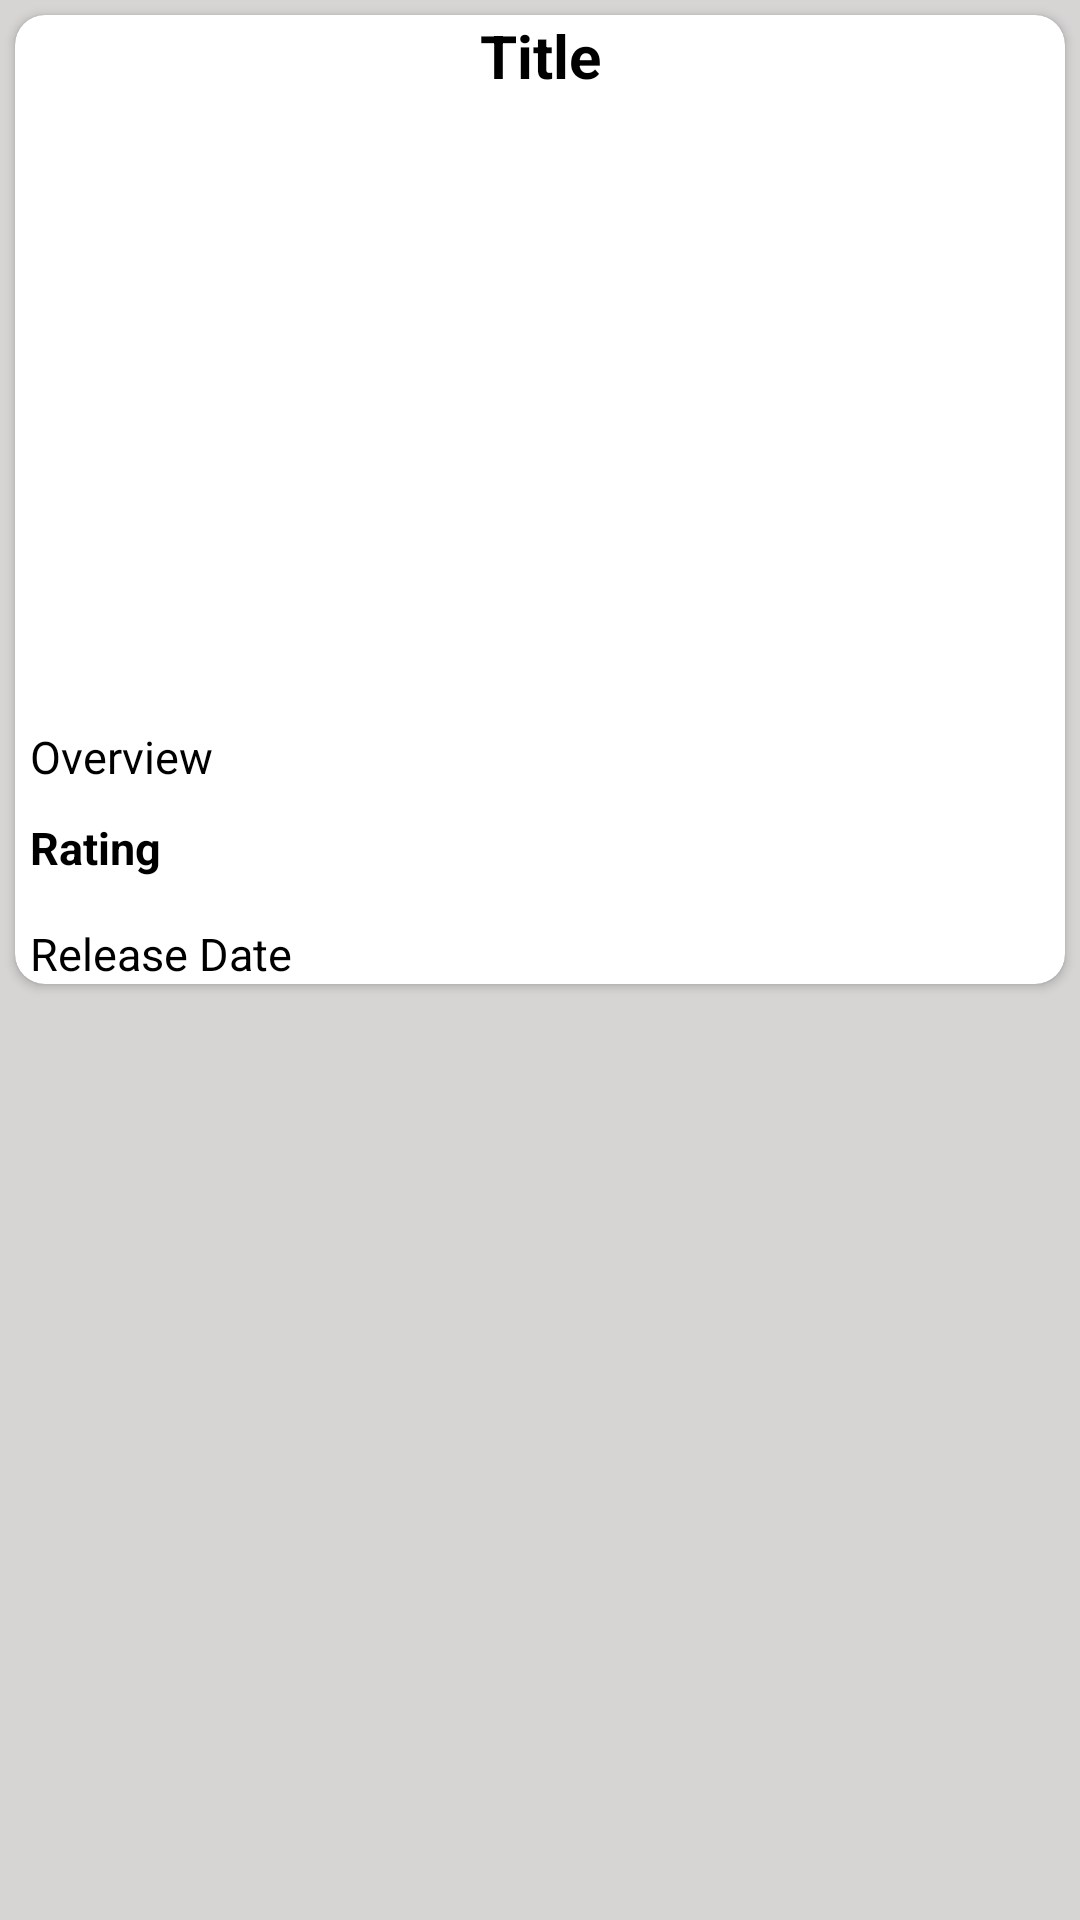

Layout XML and referenced resources for this Android screen:
<!-- AndroidManifest.xml: application theme AppTheme -->
<!-- res/layout/activity_movie_details.xml -->
<?xml version="1.0" encoding="utf-8"?>
<RelativeLayout xmlns:android="http://schemas.android.com/apk/res/android"
    xmlns:app="http://schemas.android.com/apk/res-auto"
    xmlns:tools="http://schemas.android.com/tools"
    android:layout_width="match_parent"
    android:layout_height="match_parent"
    android:background="@color/gray"
    tools:context="com.example.shehab.movieinfo.MovieDetails">


    <android.support.v7.widget.CardView
        android:id="@+id/card_details"
        android:layout_width="match_parent"
        android:layout_height="wrap_content"
        android:layout_marginTop="16dp"
        android:layout_margin="5dp"
        android:elevation="50dp"
        app:cardCornerRadius="10dp"
       >

        <LinearLayout
            android:layout_width="match_parent"
            android:layout_height="wrap_content"
            android:orientation="vertical">

            <TextView
                android:layout_width="match_parent"
                android:layout_height="wrap_content"
                android:textStyle="bold"
                android:id="@+id/tv_original_title"
                android:textSize="20sp"
                android:text="Title"
                android:textColor="@color/colorBlack"
                android:layout_marginStart="5dp"
                android:layout_marginEnd="5dp"
                android:gravity="center_horizontal"/>

            <ImageView
                android:layout_marginTop="5dp"
                android:adjustViewBounds="true"
                android:layout_marginStart="5dp"
                android:layout_marginEnd="5dp"
                android:id="@+id/iv_movie_poster"
                android:layout_width="match_parent"
                android:layout_height="200dp"
                android:scaleType="fitXY"
                android:src="@drawable/ic_launcher_background"
                android:contentDescription="TODO" />

            <TextView
                android:layout_marginTop="5dp"
                android:layout_width="match_parent"
                android:layout_height="wrap_content"
                android:id="@+id/tv_overview"
                android:textSize="15sp"
                android:text="Overview"
                android:layout_marginStart="5dp"
                android:layout_marginEnd="5dp"
                android:textColor="#000000"

                />
            <TextView
                android:layout_marginTop="10dp"
                android:layout_width="match_parent"
                android:layout_height="wrap_content"
                android:textStyle="bold"
                android:id="@+id/tv_user_rating"
                android:textSize="15sp"
                android:text="Rating"
                android:layout_marginStart="5dp"
                android:layout_marginEnd="5dp"
                android:textColor="#000000"
                />
            <TextView
                android:layout_marginTop="15dp"
                android:layout_width="match_parent"
                android:layout_height="wrap_content"
                android:id="@+id/tv_release_date"
                android:textSize="15sp"
                android:text="Release Date"
                android:layout_marginStart="5dp"
                android:layout_marginEnd="5dp"
                android:textColor="#000000"
                />

        </LinearLayout>

</android.support.v7.widget.CardView>

</RelativeLayout>
<!-- resources referenced by this layout -->
<resources>
  <color name="colorBlack">#000000</color>
  <color name="gray">#d7d4d4</color>
  <style name="AppTheme" parent="Theme.AppCompat.Light.DarkActionBar">
          
          <item name="colorPrimary">@color/colorPrimary</item>
          <item name="colorPrimaryDark">@color/colorPrimaryDark</item>
          <item name="colorAccent">@color/colorAccent</item>
      </style>
  <color name="colorPrimary">#3c4b7c</color>
  <color name="colorPrimaryDark">#000000</color>
  <color name="colorAccent">#000000</color>
</resources>
